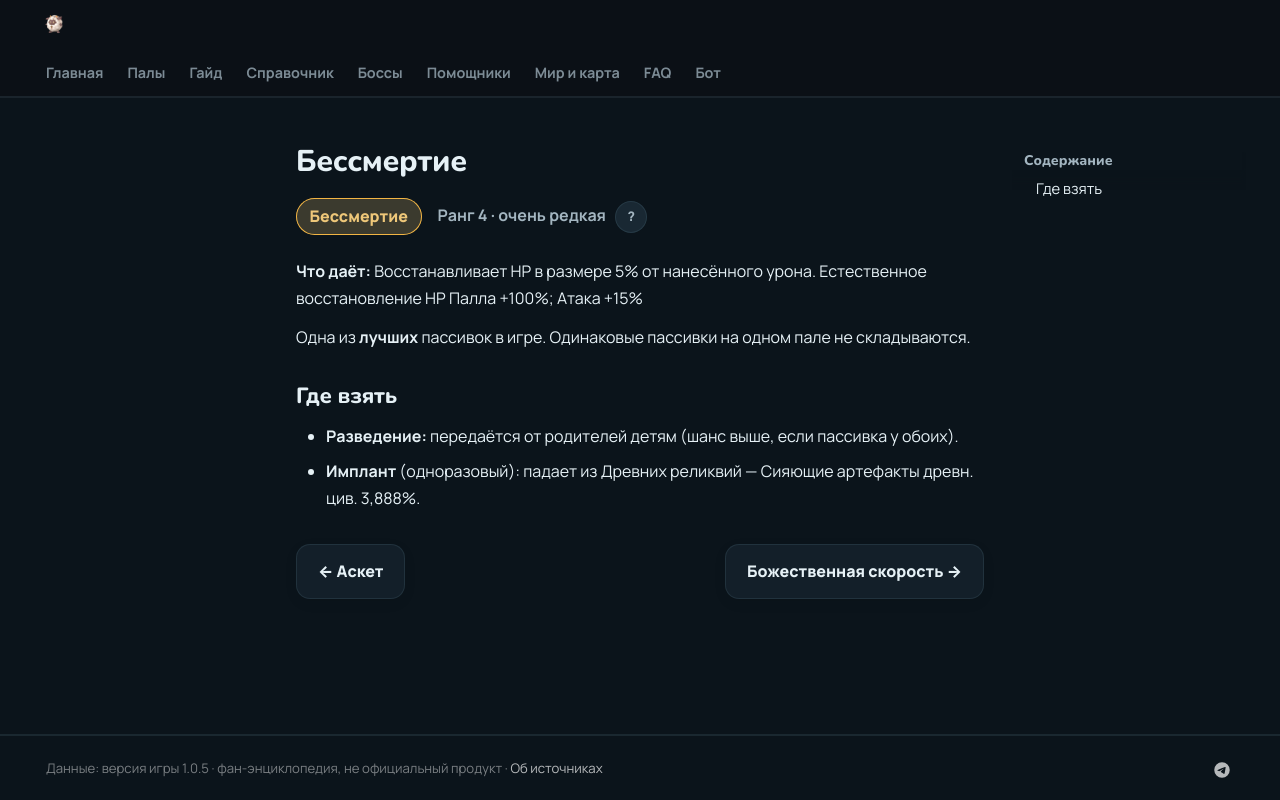

repository: 39den/palwiki · page: passivki/immortality/index.html · generator: mkdocs

# Бессмертие

<div class="psv-hero" markdown="0"><span class="psv r-4 big">Бессмертие</span> <span class="rk">Ранг 4 · очень редкая <button class="hlp" data-tip="Ранг — насколько сильна пассивка: от −3 (вредная) до 4 (легендарная). Чем выше, тем реже встречается.">?</button></span></div>

**Что даёт:** Восстанавливает HP в размере 5% от нанесённого урона. Естественное восстановление HP Палла +100%; Атака +15%

Одна из **лучших** пассивок в игре. Одинаковые пассивки на одном пале не складываются.

## Где взять

- 🧬 **Разведение:** передаётся от родителей детям (шанс выше, если пассивка у обоих).
- 💉 **Имплант** (одноразовый): падает из Древних реликвий — Сияющие артефакты древн. цив. 3,888%.


<div class="pn" markdown="0"><a class="card-link" href="../../passivki/mastery_of_fasting/">← Аскет</a><a class="card-link" href="../../passivki/swift/">Божественная скорость →</a></div>
